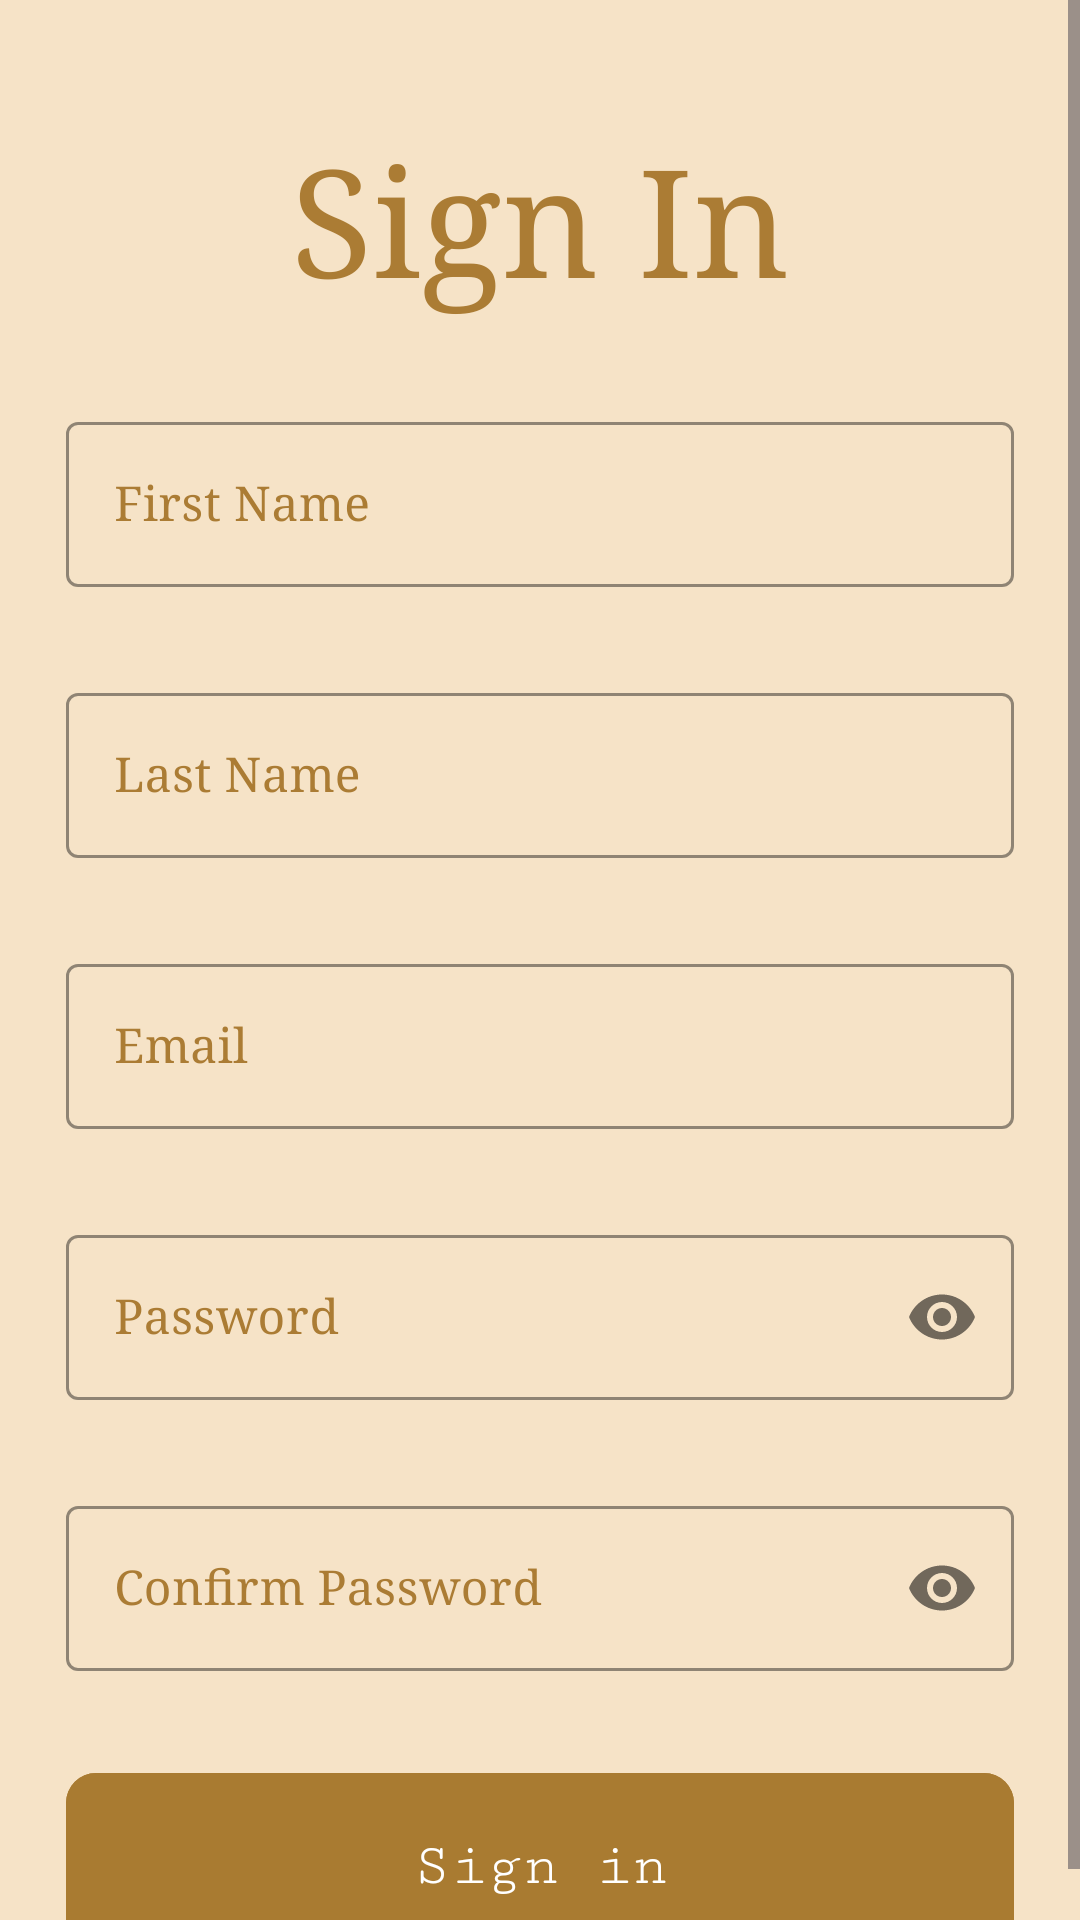

Write the Android layout XML for this screen, with the resource values it uses.
<!-- AndroidManifest.xml: application theme Theme.MyandroidProject -->
<!-- res/layout/activity_signup.xml -->
<?xml version="1.0" encoding="utf-8"?>
<ScrollView xmlns:android="http://schemas.android.com/apk/res/android"
    xmlns:tools="http://schemas.android.com/tools"
    android:layout_width="match_parent"
    android:background="#F6E3C7"
    android:layout_height="match_parent"
    xmlns:app="http://schemas.android.com/apk/res-auto"
    tools:ignore="SpeakableTextPresentCheck">

    <LinearLayout
        android:layout_width="match_parent"
        android:layout_height="wrap_content"
        android:layout_marginStart="22dp"
        android:orientation="vertical"
        android:layout_marginEnd="22dp">

        <androidx.constraintlayout.helper.widget.Carousel
            android:layout_width="match_parent"
            android:layout_height="wrap_content"
            android:layout_marginTop="20dp"/>

        <TextView
            android:layout_width="match_parent"
            android:layout_height="wrap_content"
            android:layout_marginTop="20dp"
            android:text="Sign In"
            android:fontFamily="serif"

            android:textAlignment="center"
            android:textColor="#FDAA7B32"
            android:textSize="50sp" />

        <com.google.android.material.textfield.TextInputLayout

            android:layout_width="match_parent"
            android:layout_height="wrap_content"
            style="@style/Widget.MaterialComponents.TextInputLayout.OutlinedBox"
            android:hint="First Name"
            android:fontFamily="serif"
            android:layout_marginTop="30dp"
            android:textColorHint="#FDAA7B32"
            app:boxStrokeColor="@color/black">

            <com.google.android.material.textfield.TextInputEditText
                android:id="@+id/edtsignfirstname"
                android:layout_width="match_parent"
                android:layout_height="wrap_content"
                android:inputType="text"
                android:fontFamily="serif"
                android:minHeight="45dp"
                android:singleLine="true"
                android:textColor="#FDAA7B32" />

        </com.google.android.material.textfield.TextInputLayout>

        <com.google.android.material.textfield.TextInputLayout

            android:layout_width="match_parent"
            android:layout_height="wrap_content"
            style="@style/Widget.MaterialComponents.TextInputLayout.OutlinedBox"
            android:hint="Last Name"
            android:layout_marginTop="30dp"
            android:textColorHint="#FDAA7B32"
            app:boxStrokeColor="@color/black">
            <com.google.android.material.textfield.TextInputEditText
                android:id="@+id/edtsignlastname"
                android:layout_width="match_parent"
                android:layout_height="wrap_content"
                android:inputType="text"
                android:fontFamily="serif"
                android:minHeight="45dp"
                android:singleLine="true"
                android:textColor="#FDAA7B32"/>

        </com.google.android.material.textfield.TextInputLayout>

        <com.google.android.material.textfield.TextInputLayout

            android:layout_width="match_parent"
            android:layout_height="wrap_content"
            style="@style/Widget.MaterialComponents.TextInputLayout.OutlinedBox"
            android:hint="Email"
            android:layout_marginTop="30dp"
            android:textColorHint="#FDAA7B32"
            app:boxStrokeColor="@color/black">
            <com.google.android.material.textfield.TextInputEditText
                android:id="@+id/edtsignemail"
                android:layout_width="match_parent"
                android:layout_height="wrap_content"
                android:fontFamily="serif"
                android:inputType="textEmailAddress"
                android:minHeight="45dp"
                android:singleLine="true"
                android:textColor="#FDAA7B32"/>

        </com.google.android.material.textfield.TextInputLayout>

        <com.google.android.material.textfield.TextInputLayout

            android:layout_width="match_parent"
            android:layout_height="wrap_content"
            style="@style/Widget.MaterialComponents.TextInputLayout.OutlinedBox"
            android:hint="Password"
            app:passwordToggleEnabled="true"
            android:layout_marginTop="30dp"
            android:textColorHint="#FDAA7B32"
            app:boxStrokeColor="@color/black">
            <com.google.android.material.textfield.TextInputEditText
                android:id="@+id/edtpass"
                android:layout_width="match_parent"
                android:layout_height="wrap_content"
                android:inputType="textPassword"
                android:fontFamily="serif"
                android:minHeight="45dp"
                android:singleLine="true"
                android:textColor="#FDAA7B32"/>

        </com.google.android.material.textfield.TextInputLayout>
        <com.google.android.material.textfield.TextInputLayout

            android:layout_width="match_parent"
            android:layout_height="wrap_content"
            style="@style/Widget.MaterialComponents.TextInputLayout.OutlinedBox"
            android:hint="Confirm Password"
            app:passwordToggleEnabled="true"
            android:layout_marginTop="30dp"
            android:textColorHint="#FDAA7B32"
            app:boxStrokeColor="@color/black">
            <com.google.android.material.textfield.TextInputEditText
                android:id="@+id/edtconfpass"
                android:layout_width="match_parent"
                android:layout_height="wrap_content"
                android:fontFamily="serif"
                android:inputType="textPassword"
                android:minHeight="45dp"
                android:singleLine="true"
                android:textColor="#FDAA7B32"/>

        </com.google.android.material.textfield.TextInputLayout>
        <FrameLayout
            android:layout_width="match_parent"
            android:layout_height="wrap_content"
            android:layout_marginTop="30dp">
            <ProgressBar
                android:id="@+id/progress"
                android:layout_width="50dp"
                android:layout_height="50dp"
                android:layout_gravity="center_horizontal"
                android:visibility="invisible"/>
            <com.google.android.material.button.MaterialButton
                android:id="@+id/btnsignup"
                android:layout_width="match_parent"
                android:layout_height="wrap_content"
                android:backgroundTint="#FDAA7B32"
                android:fontFamily="serif-monospace"
                android:paddingStart="20dp"
                android:textSize="20sp"
                android:paddingBottom="20dp"
                android:paddingEnd="20dp"
                android:paddingTop="20dp"
                android:text="Sign in"
                app:cornerRadius="10dp"
                />
        </FrameLayout>


    </LinearLayout>

</ScrollView>
<!-- resources referenced by this layout -->
<resources>
  <style name="Theme.MyandroidProject" parent="Base.Theme.MyandroidProject" />
  <style name="Base.Theme.MyandroidProject" parent="Theme.Material3.DayNight.NoActionBar">
          
          
      </style>
  <!-- not gathered from this repository: default colours our renderer supplied (Android Studio template values) -->
  <color name="black">#FF000000</color>
</resources>
